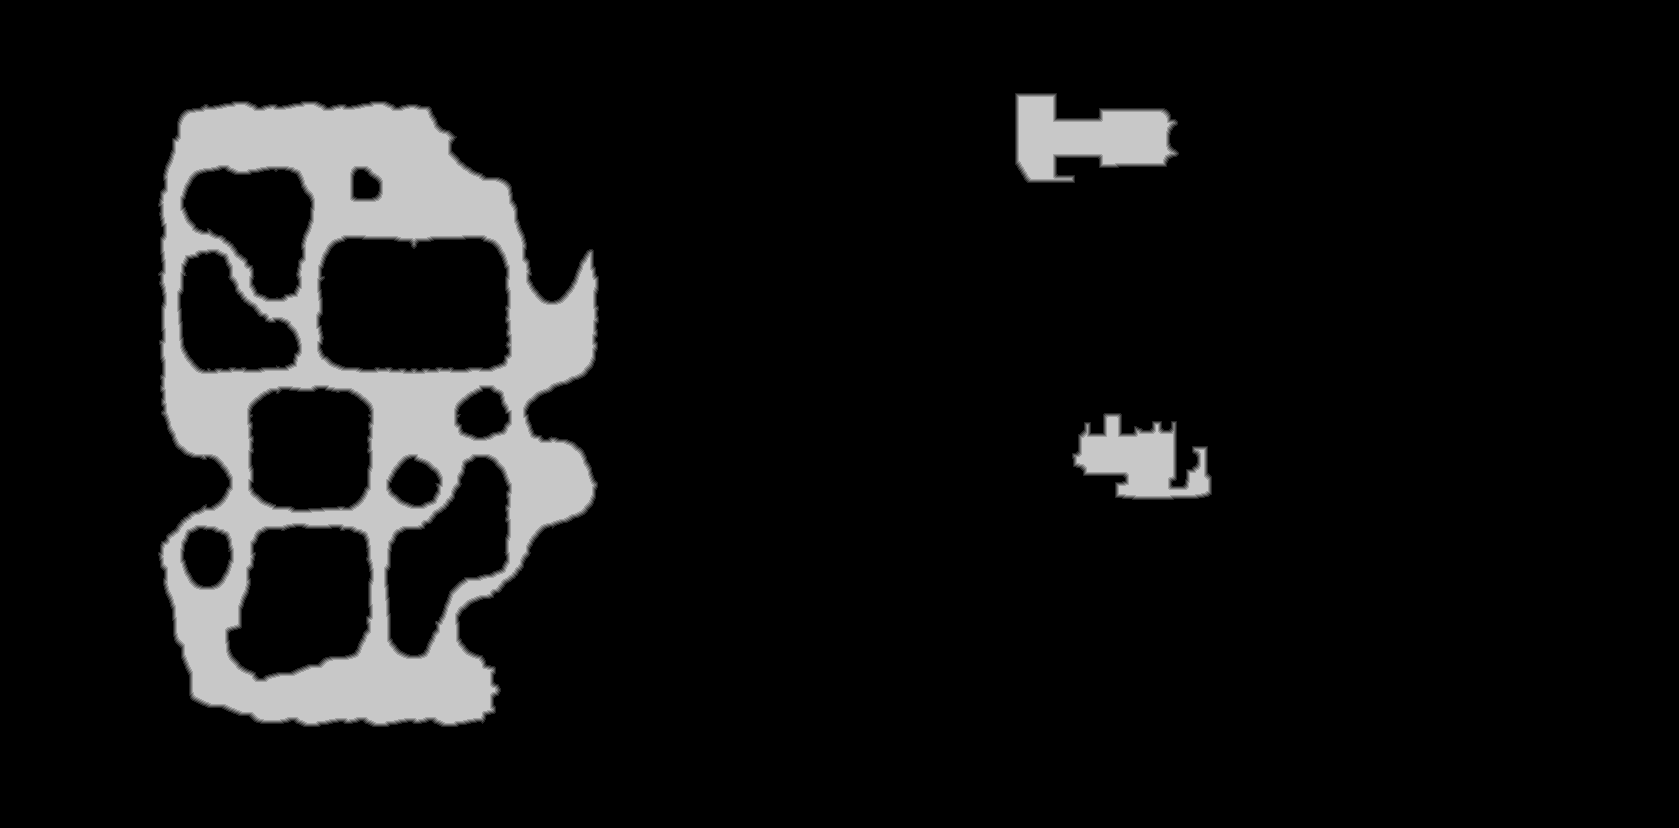

The table this chart was drawn from, first rows:
source	tdt_hull melee
truth	truth_5d0edc78bf0.tsv
width	1679
height	828
nibble	0	1242127
nibble	1	8290
nibble	2	8305
nibble	3	8268
nibble	4	8245
nibble	5	114977
